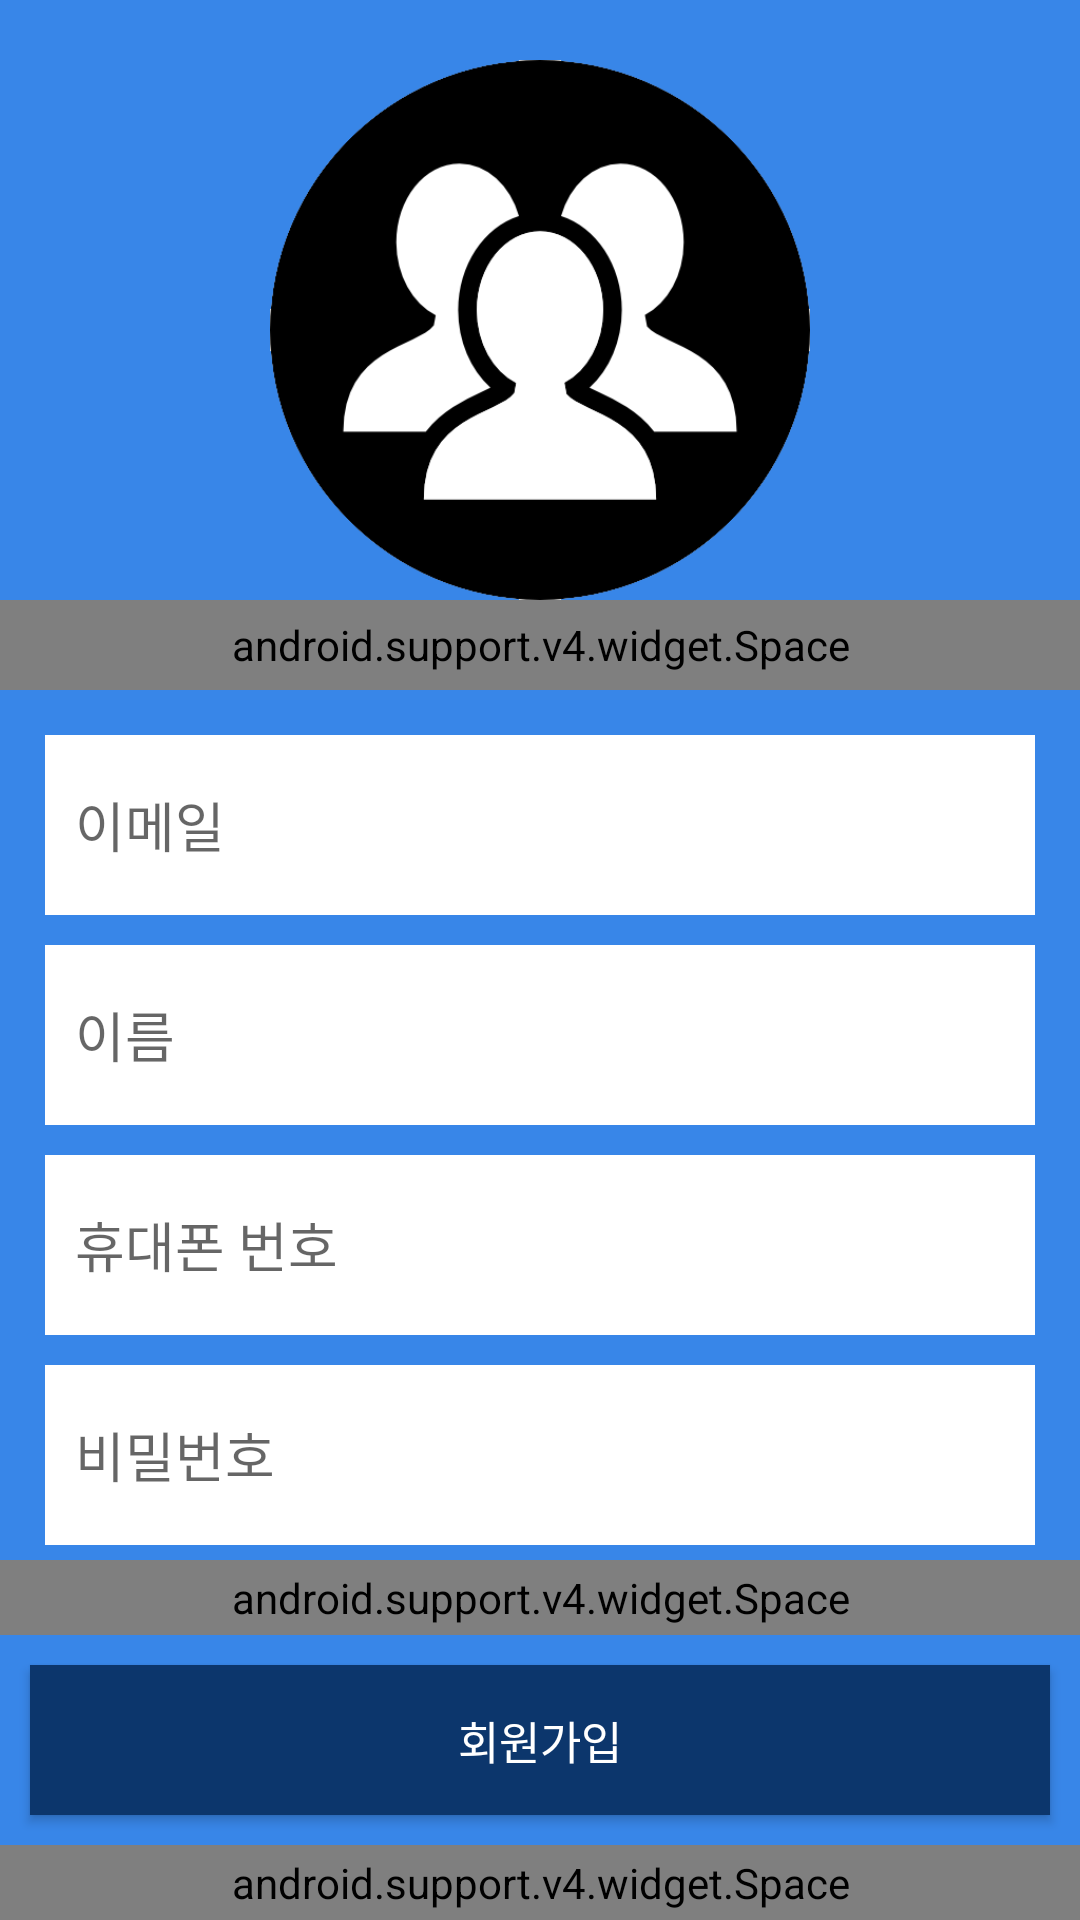

Layout XML and referenced resources for this Android screen:
<!-- AndroidManifest.xml: application theme AppTheme -->
<!-- res/layout/sign_activity.xml -->
<?xml version="1.0" encoding="utf-8"?>
<LinearLayout
    xmlns:android="http://schemas.android.com/apk/res/android" android:layout_width="match_parent"
    android:orientation="vertical"
    android:background="#3886E8"
    android:layout_height="match_parent">

    <ImageView
        android:layout_width="match_parent"
        android:layout_height="0dp"
        android:layout_marginTop="20dp"
        android:layout_weight="3"
        android:scaleType="centerInside"
        android:src="@drawable/logo" />

    <android.support.v4.widget.Space
        android:layout_width="match_parent"
        android:layout_height="0dp"
        android:layout_weight="0.5" />

    <EditText
        android:id="@+id/t_email"
        android:layout_width="match_parent"
        android:layout_height="0dp"
        android:layout_marginBottom="5dp"
        android:layout_marginLeft="15dp"
        android:layout_marginRight="15dp"
        android:layout_marginTop="15dp"
        android:layout_weight="1"
        android:background="#ffffff"
        android:hint="이메일"

        android:paddingLeft="10dp"
        android:textColor="#000000" />


    <EditText
        android:id="@+id/t_name"
        android:layout_width="match_parent"
        android:layout_height="0dp"
        android:layout_marginBottom="5dp"
        android:layout_marginLeft="15dp"
        android:layout_marginRight="15dp"
        android:layout_marginTop="5dp"
        android:layout_weight="1"
        android:background="#ffffff"
        android:hint="이름"

        android:paddingLeft="10dp"
        android:textColor="#000000" />


    <EditText
        android:id="@+id/t_num"
        android:layout_width="match_parent"
        android:layout_height="0dp"
        android:layout_marginBottom="5dp"
        android:layout_marginLeft="15dp"
        android:layout_marginRight="15dp"
        android:layout_marginTop="5dp"
        android:layout_weight="1"
        android:background="#ffffff"
        android:hint="휴대폰 번호"

        android:paddingLeft="10dp"
        android:textColor="#000000" />


    <EditText
        android:id="@+id/t_pwd"
        android:layout_width="match_parent"
        android:layout_height="0dp"
        android:layout_marginBottom="5dp"
        android:layout_marginLeft="15dp"
        android:layout_marginRight="15dp"
        android:layout_marginTop="5dp"
        android:layout_weight="1"
        android:background="#ffffff"
        android:hint="비밀번호"

        android:paddingLeft="10dp"
        android:textColor="#000000" />


    <LinearLayout
        android:layout_width="match_parent"
        android:layout_height="0dp"
        android:layout_weight="2"
        android:orientation="vertical">

        <android.support.v4.widget.Space
            android:layout_width="match_parent"
            android:layout_height="0dp"
            android:layout_weight="1" />

        <Button
            android:id="@+id/b_login"
            android:layout_width="match_parent"
            android:layout_height="0dp"
            android:layout_margin="10dp"
            android:layout_weight="2"
            android:background="#0C366C"
            android:gravity="center_vertical|center_horizontal"
            android:text="회원가입"
            android:textColor="#ffffff"
            android:textSize="15dp" />

        <android.support.v4.widget.Space
            android:layout_width="match_parent"
            android:layout_height="0dp"
            android:layout_weight="1" />


    </LinearLayout>





</LinearLayout>
<!-- resources referenced by this layout -->
<resources>
  <!-- drawable logo: png bitmap (drawable, 26609 bytes) -->
  <style name="AppTheme" parent="Theme.AppCompat.Light.DarkActionBar">
          
          <item name="colorPrimary">@color/colorPrimary</item>
          <item name="colorPrimaryDark">@color/colorPrimaryDark</item>
          <item name="colorAccent">@color/colorAccent</item>
  
          <item name="windowActionBar">false</item>
          <item name="windowNoTitle">true</item>
      </style>
  <color name="colorPrimary">#3F51B5</color>
  <color name="colorPrimaryDark">#303F9F</color>
  <color name="colorAccent">#FF4081</color>
</resources>
